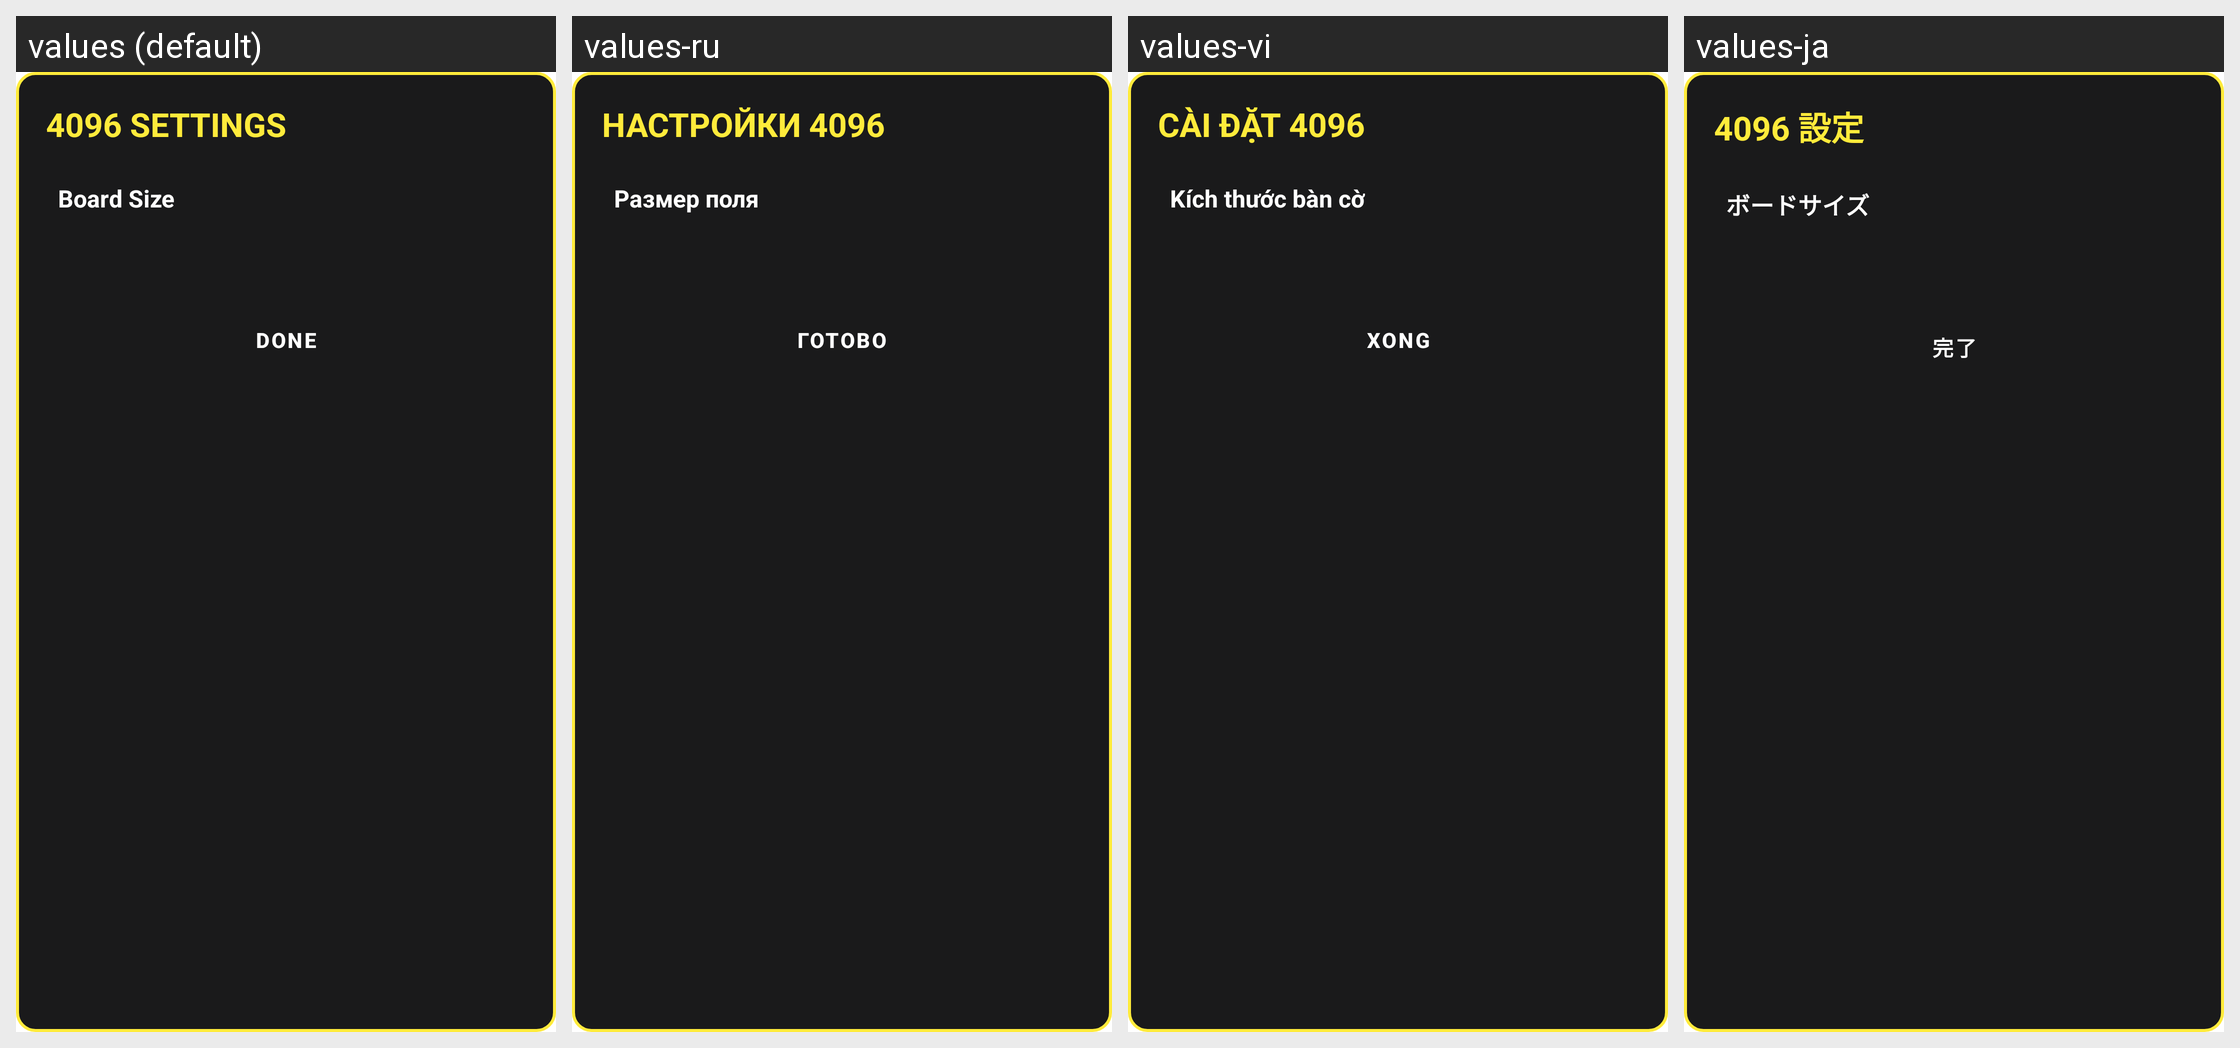

Locale-by-locale string values for the Android screen shown in this grid:
Android screen res/layout/dialog_twentyfortyeight_settings.xml rendered under 4 locales, left to right: values (default), values-ru, values-vi, values-ja. Device: Nexus 5 (rendered at 1080×1920; each locale shown at half size, 540×960, under a caption strip naming it); theme Theme.MyApplication.
Other locales in the repository, not shown: values-ar, values-de, values-es, values-fr, values-hi, values-in, values-it, values-ko, values-pt, values-th, values-tr, values-zh-rCN.
Strings drawn on this screen, with the default value and each locale's value (text and hints the layout hard-codes, and strings that could not be matched under every locale, appear in the picture but are not listed):

game_4096_settings_title
  values: 4096 SETTINGS
  values-ru: НАСТРОЙКИ 4096
  values-vi: CÀI ĐẶT 4096
  values-ja: 4096 設定

tictactoe_size_label
  values: Board Size
  values-ru: Размер поля
  values-vi: Kích thước bàn cờ
  values-ja: ボードサイズ

trex_done
  values: DONE
  values-ru: ГОТОВО
  values-vi: XONG
  values-ja: 完了
